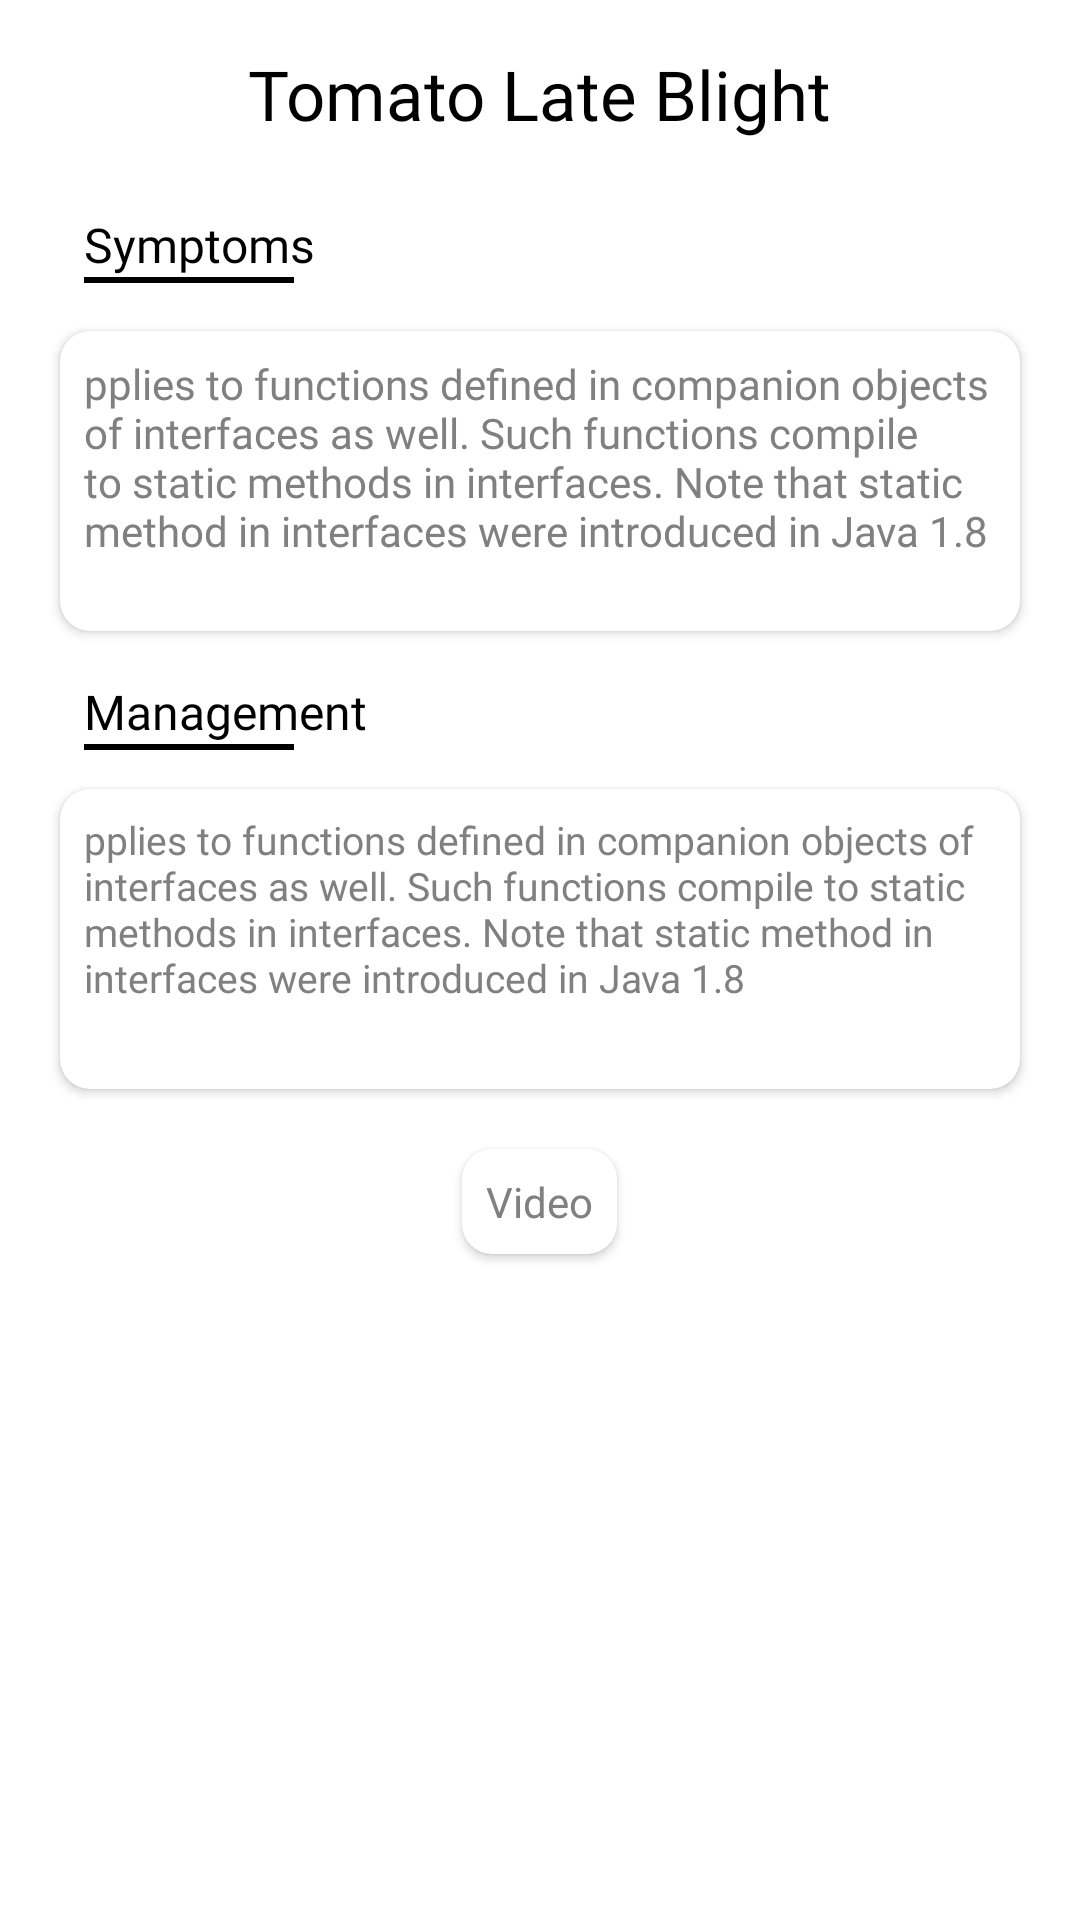

Produce the Android XML layout that renders to this screen, including the resource entries it uses.
<!-- AndroidManifest.xml: application theme Theme.Mycroppy -->
<!-- res/layout/bottom_sheet_dialog.xml -->
<?xml version="1.0" encoding="utf-8"?>
<LinearLayout xmlns:android="http://schemas.android.com/apk/res/android"
    xmlns:app="http://schemas.android.com/apk/res-auto"
    android:orientation="vertical"
    android:background="@drawable/round_dialog"
    android:layout_width="match_parent"
    android:paddingBottom="20dp"
    android:layout_height="match_parent">
    <LinearLayout
        android:layout_width="match_parent"
        android:layout_height="wrap_content"
        android:id="@+id/download"
        android:gravity="center"
        android:padding="8dp">

        <TextView
            android:layout_width="wrap_content"
            android:layout_height="wrap_content"
            android:text="Tomato Late Blight"
            android:textColor="@color/black"
            android:fontFamily="@font/my"
            android:textSize="23dp"
            android:id="@+id/diseasename"
            android:layout_gravity="center"
            android:padding="8dp"/>
    </LinearLayout>

    <LinearLayout
        android:layout_width="match_parent"
        android:layout_height="wrap_content"
        android:orientation="vertical"
        android:id="@+id/shareLinearLayout"
        android:background="?android:attr/selectableItemBackground"
        android:padding="8dp">

        <TextView
            android:layout_width="wrap_content"
            android:layout_height="wrap_content"
            android:text="Symptoms"
            android:textSize="16dp"
            android:layout_marginStart="20dp"
            android:textColor="@color/black"
            android:fontFamily="@font/my"
            android:layout_gravity="center_vertical"
            />
        <View
            android:layout_width="70dp"
            android:layout_marginStart="20dp"
            android:layout_height="2dp"
            android:background="@color/black"/>

    </LinearLayout>

    <androidx.cardview.widget.CardView
        android:layout_width="match_parent"
        android:layout_height="wrap_content"
        android:layout_marginVertical="8dp"
        android:layout_marginHorizontal="20dp"
        app:cardCornerRadius="10dp"
        android:id="@+id/uploadLinearLaySout"
        android:background="?android:attr/selectableItemBackground"
        android:padding="8dp">


        <TextView
            android:layout_width="match_parent"
            android:layout_height="100dp"
            android:textColor="#808080"
            android:textSize="14dp"
            android:id="@+id/symptoms"
            android:fontFamily="@font/my"
            android:text="pplies to functions defined in companion objects of interfaces as well. Such functions compile to static methods in interfaces. Note that static method in interfaces were introduced in Java 1.8"
            android:layout_gravity="center_vertical"
            android:padding="8dp"/>

    </androidx.cardview.widget.CardView>

    <LinearLayout
        android:layout_width="match_parent"
        android:layout_height="wrap_content"
        android:orientation="vertical"
        android:id="@+id/managementLinearLayout"
        android:background="?android:attr/selectableItemBackground"
        android:padding="8dp">

        <TextView
            android:layout_width="wrap_content"
            android:layout_height="wrap_content"
            android:text="Management"
            android:layout_marginStart="20dp"
            android:textSize="16dp"
            android:textColor="@color/black"
            android:fontFamily="@font/my"
            android:layout_gravity="center_vertical"
            />
        <View
            android:layout_width="70dp"
            android:layout_marginStart="20dp"
            android:layout_height="2dp"
            android:background="@color/black"/>

    </LinearLayout>
    <androidx.cardview.widget.CardView
        android:layout_width="match_parent"
        android:layout_height="wrap_content"
        android:layout_marginHorizontal="20dp"
        app:cardCornerRadius="10dp"
        android:layout_marginVertical="5dp"
        android:elevation="10dp"
        android:background="?android:attr/selectableItemBackground"
        android:padding="8dp">


        <TextView
            android:layout_width="match_parent"
            android:layout_height="100dp"
            android:textColor="#808080"
            android:textSize="13dp"
            android:fontFamily="@font/my"
            android:id="@+id/management"
            android:text="pplies to functions defined in companion objects of interfaces as well. Such functions compile to static methods in interfaces. Note that static method in interfaces were introduced in Java 1.8"
            android:layout_gravity="center_vertical"
            android:padding="8dp"/>

    </androidx.cardview.widget.CardView>
    <androidx.cardview.widget.CardView
        android:layout_width="wrap_content"
        android:layout_height="wrap_content"
        android:layout_marginHorizontal="20dp"
        app:cardCornerRadius="10dp"
        android:layout_gravity="center"
        android:layout_marginVertical="15dp"
        android:layout_marginBottom="20dp"
        android:elevation="10dp"
        android:background="?android:attr/selectableItemBackground"
        android:padding="8dp">


        <TextView
            android:layout_width="wrap_content"
            android:layout_height="wrap_content"
            android:textColor="#808080"
            android:fontFamily="@font/my"
            android:id="@+id/video"
            android:text="Video"
            android:layout_gravity="center_vertical"
            android:padding="8dp"/>

    </androidx.cardview.widget.CardView>
</LinearLayout>
<!-- resources referenced by this layout -->
<resources>
  <color name="black">#FF000000</color>
  <style name="Theme.Mycroppy" parent="Theme.MaterialComponents.DayNight.DarkActionBar">
          
          <item name="colorPrimary">@color/purple_700</item>
          <item name="colorPrimaryVariant">@color/teal_200</item>
          <item name="colorOnPrimary">@color/purple_200</item>
          
          <item name="colorSecondary">@color/black</item>
          <item name="colorSecondaryVariant">@color/black</item>
          <item name="colorOnSecondary">@color/black</item>
          
          <item name="android:statusBarColor" tools:targetApi="l">?attr/colorPrimaryVariant</item>
          
      </style>
  <color name="purple_700">#00CC66</color>
  <color name="teal_200">#FF03DAC5</color>
  <color name="purple_200">#FFBB86FC</color>
</resources>
